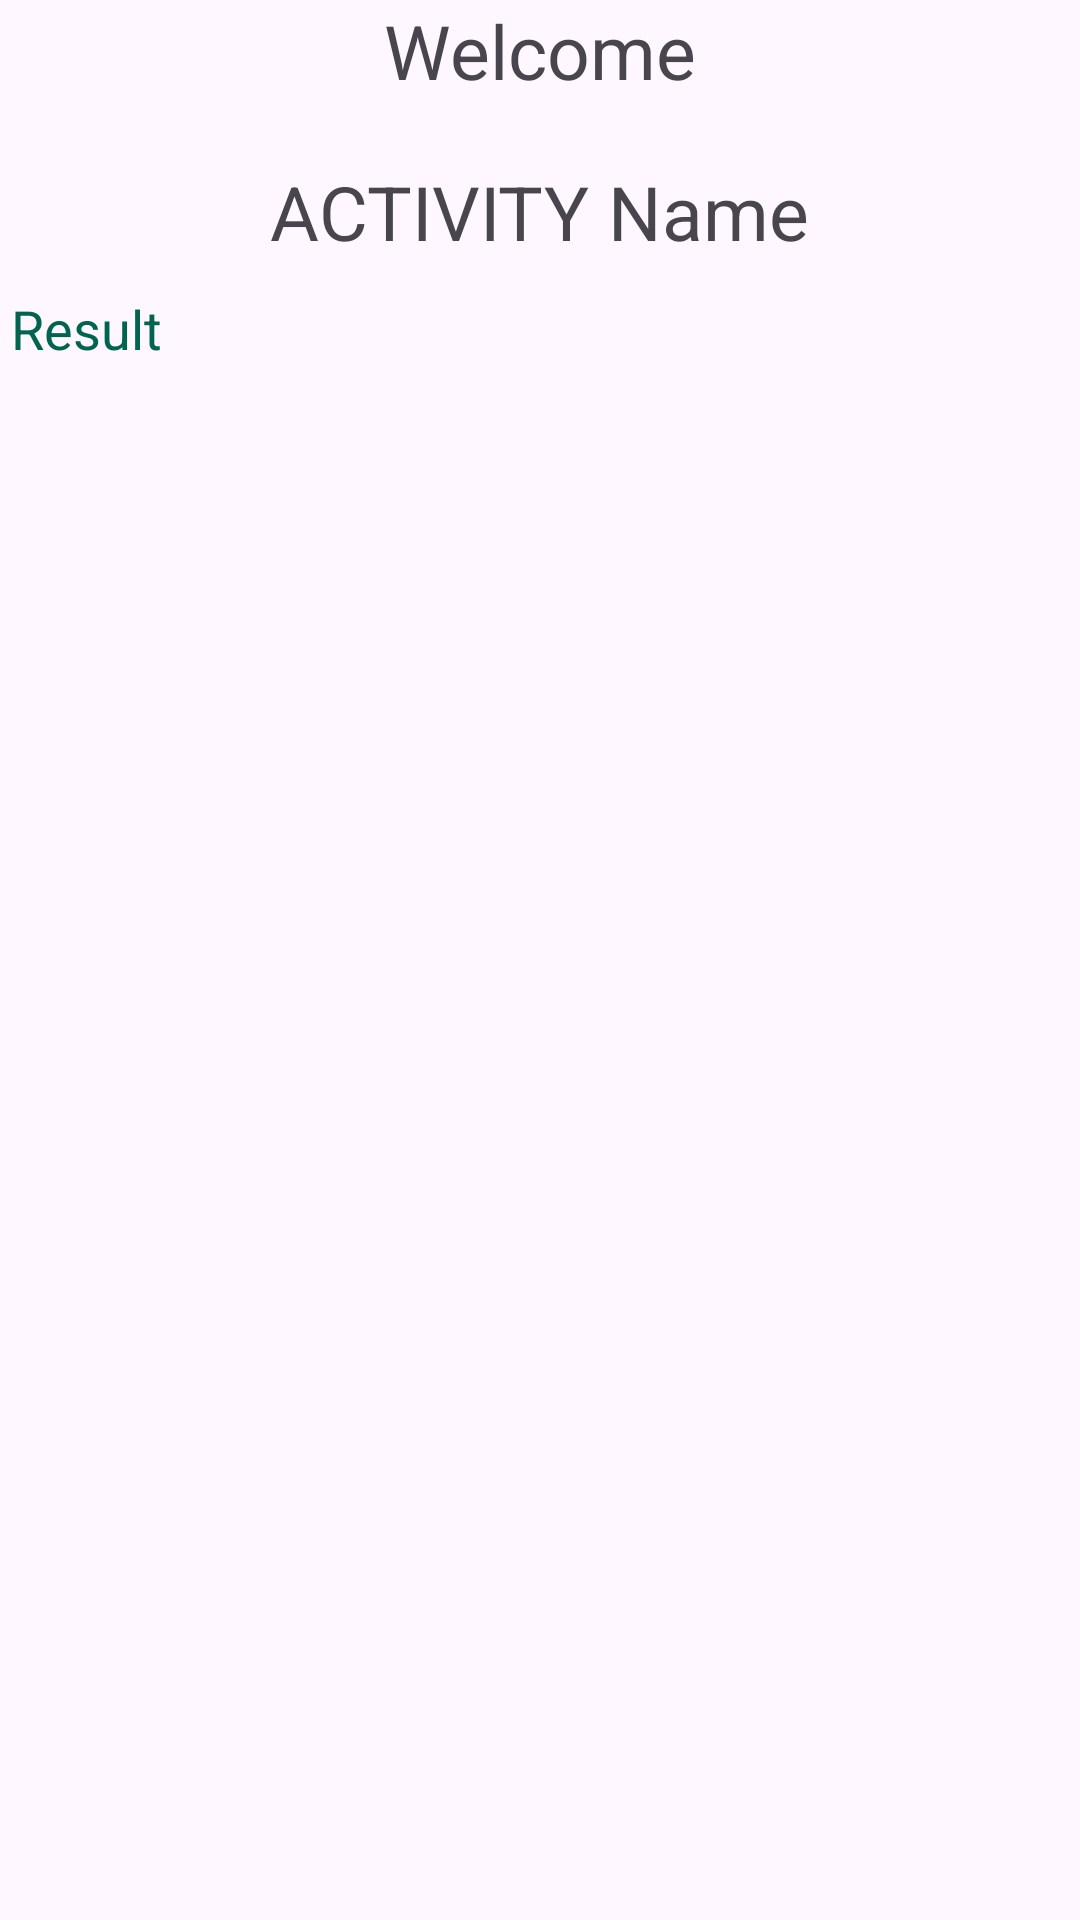

The Android layout XML behind this screen, and the referenced resources:
<!-- AndroidManifest.xml: application theme Theme.Android_MLKIT -->
<!-- res/layout/activity_recognize_text_from_image.xml -->
<?xml version="1.0" encoding="utf-8"?>
<LinearLayout xmlns:android="http://schemas.android.com/apk/res/android"
    xmlns:app="http://schemas.android.com/apk/res-auto"
    xmlns:tools="http://schemas.android.com/tools"
    android:layout_width="match_parent"
    android:layout_height="match_parent"
    android:orientation="vertical"
    android:layout_margin="10dp"
    android:gravity="center_horizontal"
    tools:context=".RecognizeTextFromImage">
    <TextView
        android:layout_width="wrap_content"
        android:layout_height="wrap_content"
        android:text="Welcome"
        android:textSize="25sp"
        android:id="@+id/welText"/>
    <TextView
        android:layout_marginTop="20dp"
        android:layout_width="wrap_content"
        android:layout_height="wrap_content"
        android:text="ACTIVITY Name"
        android:textSize="25sp"
        android:id="@+id/actTextView"/>

    <ScrollView
        android:layout_width="373dp"
        android:layout_height="699dp">
        <TextView
            android:textColor="#006450"
            android:textIsSelectable="true"
            android:id="@+id/resultTV"
            android:layout_width="match_parent"
            android:layout_height="match_parent"
            android:layout_margin="10dp"
            android:text="Result"
            android:textSize="18sp" />
    </ScrollView>
    <Button
        android:layout_width="wrap_content"
        android:layout_margin="5dp"
        android:layout_height="wrap_content"
        android:text="Chose Picture"
        android:textSize="25sp"
        android:id="@+id/ChosePictureBtn"/>
</LinearLayout>
<!-- resources referenced by this layout -->
<resources>
  <style name="Theme.Android_MLKIT" parent="Base.Theme.Android_MLKIT" />
  <style name="Base.Theme.Android_MLKIT" parent="Theme.Material3.DayNight.NoActionBar">
          
          
      </style>
</resources>
